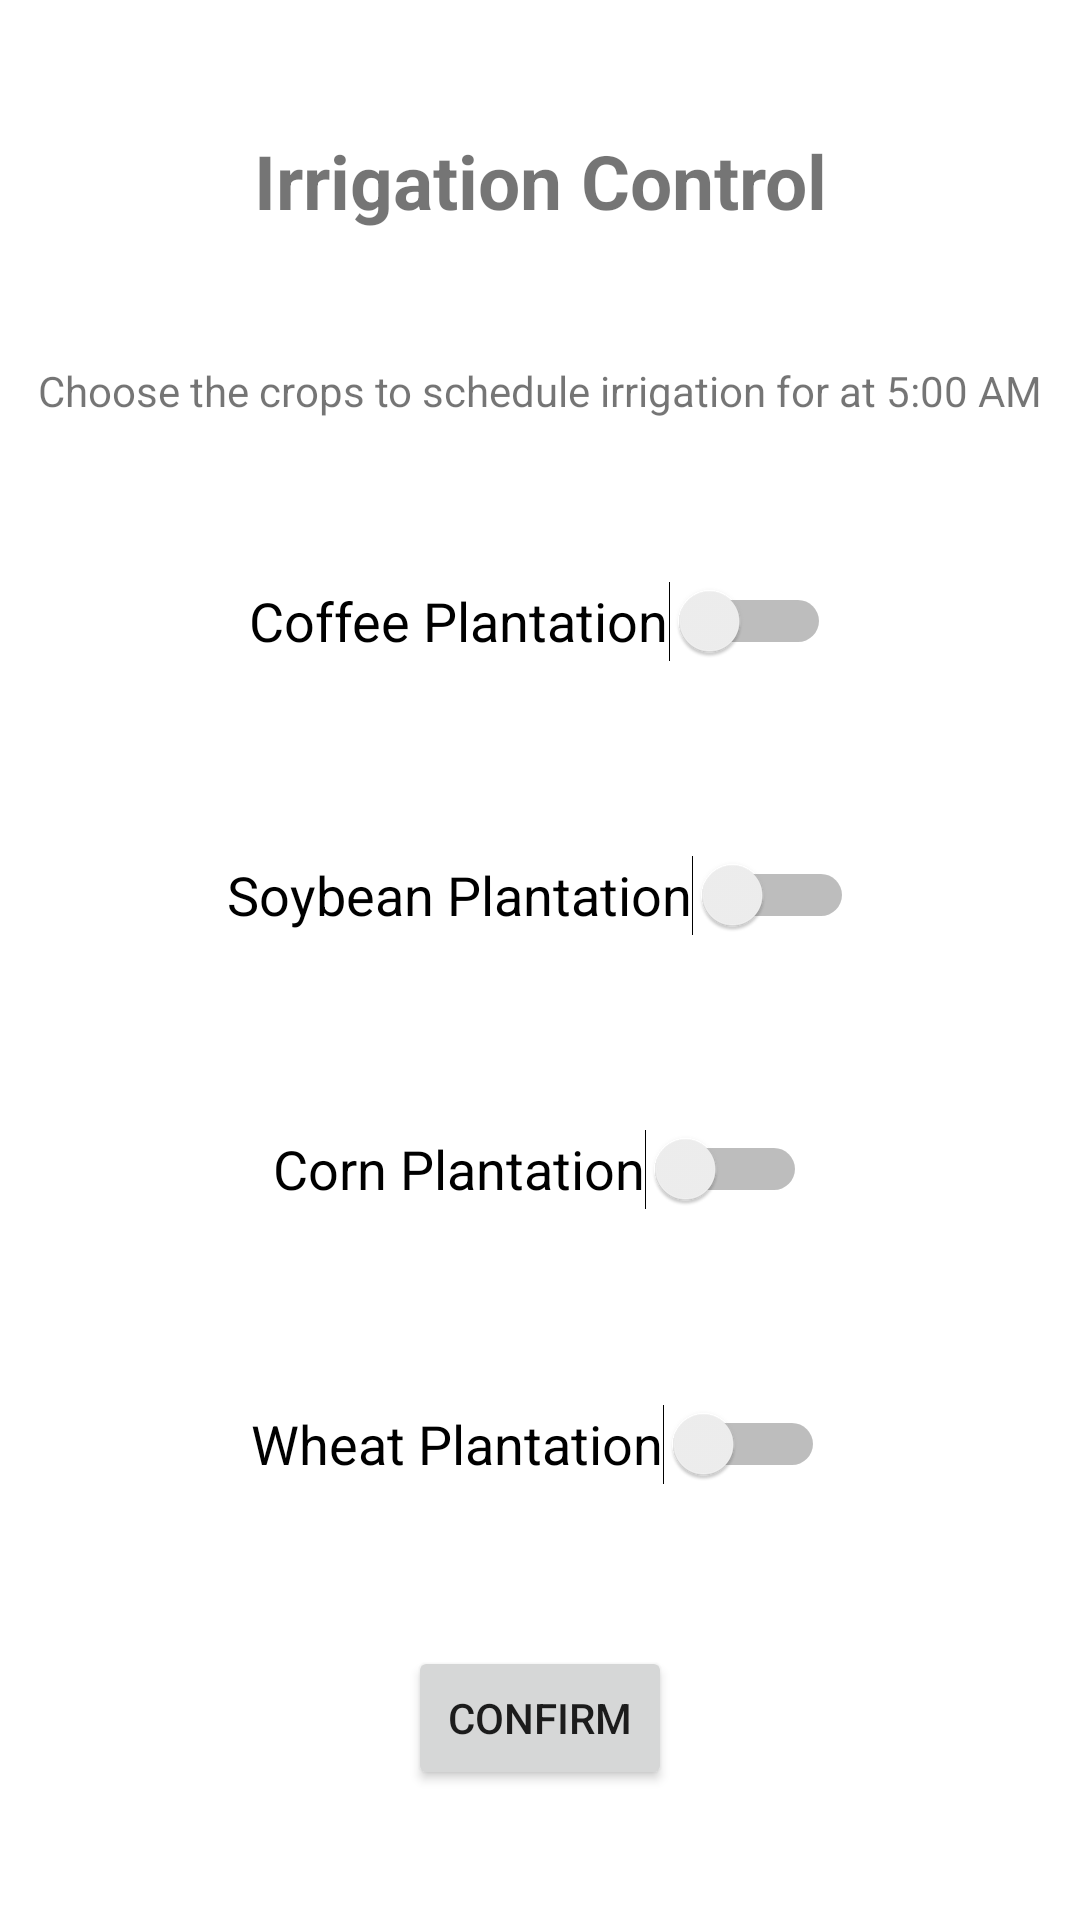

Here is an Android app screen rendered from its layout file. Give the layout XML and the strings, colors and styles it references.
<!-- AndroidManifest.xml: application theme Theme.GSAgroGenius -->
<!-- res/layout/fragment_irrigacao.xml -->
<?xml version="1.0" encoding="utf-8"?>
<androidx.constraintlayout.widget.ConstraintLayout xmlns:android="http://schemas.android.com/apk/res/android"
    xmlns:app="http://schemas.android.com/apk/res-auto"
    xmlns:tools="http://schemas.android.com/tools"
    android:layout_width="match_parent"
    android:layout_height="match_parent"
    tools:context=".ui.irrigacao.IrrigacaoFragment">


    <TextView
        android:id="@+id/titulo"
        android:layout_width="wrap_content"
        android:layout_height="wrap_content"
        android:text="@string/frag_irrig_title"
        android:textSize="25sp"
        android:textStyle="bold"
        app:layout_constraintBottom_toTopOf="@+id/subtitulo"
        app:layout_constraintEnd_toEndOf="parent"
        app:layout_constraintHorizontal_bias="0.5"
        app:layout_constraintStart_toStartOf="parent"
        app:layout_constraintTop_toTopOf="parent"
        app:layout_constraintVertical_bias="0.5" />

    <TextView
        android:id="@+id/subtitulo"
        android:layout_width="wrap_content"
        android:layout_height="wrap_content"
        android:text="@string/frag_irrig_subtitle"
        app:layout_constraintBottom_toTopOf="@+id/cafe"
        app:layout_constraintEnd_toEndOf="parent"
        app:layout_constraintHorizontal_bias="0.5"
        app:layout_constraintStart_toStartOf="parent"
        app:layout_constraintTop_toBottomOf="@+id/titulo"
        app:layout_constraintVertical_bias="0.5" />

    <Switch
        android:id="@+id/cafe"
        android:layout_width="wrap_content"
        android:layout_height="wrap_content"
        android:minHeight="48dp"
        android:text="@string/frag_irrig_plant"
        android:textSize="18sp"
        app:layout_constraintBottom_toTopOf="@+id/soja"
        app:layout_constraintEnd_toEndOf="parent"
        app:layout_constraintStart_toStartOf="parent"
        app:layout_constraintTop_toBottomOf="@+id/subtitulo"
        app:layout_constraintVertical_bias="0.5" />

    <Switch
        android:id="@+id/soja"
        android:layout_width="wrap_content"
        android:layout_height="wrap_content"
        android:minHeight="48dp"
        android:text="@string/frag_irrig_plant2"
        android:textSize="18sp"
        app:layout_constraintBottom_toTopOf="@+id/milho"
        app:layout_constraintEnd_toEndOf="parent"
        app:layout_constraintHorizontal_bias="0.5"
        app:layout_constraintStart_toStartOf="parent"
        app:layout_constraintTop_toBottomOf="@+id/cafe"
        app:layout_constraintVertical_bias="0.5" />

    <Switch
        android:id="@+id/milho"
        android:layout_width="wrap_content"
        android:layout_height="wrap_content"
        android:minHeight="48dp"
        android:text="@string/frag_irrig_plant3"
        android:textSize="18sp"
        app:layout_constraintBottom_toTopOf="@+id/trigo"
        app:layout_constraintEnd_toEndOf="parent"
        app:layout_constraintHorizontal_bias="0.5"
        app:layout_constraintStart_toStartOf="parent"
        app:layout_constraintTop_toBottomOf="@+id/soja"
        app:layout_constraintVertical_bias="0.5" />

    <Switch
        android:id="@+id/trigo"
        android:layout_width="wrap_content"
        android:layout_height="wrap_content"
        android:minHeight="48dp"
        android:text="@string/frag_irrig_plant4"
        android:textSize="18sp"
        app:layout_constraintBottom_toTopOf="@+id/button2"
        app:layout_constraintEnd_toEndOf="parent"
        app:layout_constraintHorizontal_bias="0.497"
        app:layout_constraintStart_toStartOf="parent"
        app:layout_constraintTop_toBottomOf="@+id/milho"
        app:layout_constraintVertical_bias="0.5" />

    <Button
        android:id="@+id/button2"
        android:layout_width="wrap_content"
        android:layout_height="wrap_content"
        android:text="@string/frag_irrig_button"
        app:layout_constraintBottom_toBottomOf="parent"
        app:layout_constraintEnd_toEndOf="parent"
        app:layout_constraintHorizontal_bias="0.5"
        app:layout_constraintStart_toStartOf="parent"
        app:layout_constraintTop_toBottomOf="@+id/trigo"
        app:layout_constraintVertical_bias="0.5" />


</androidx.constraintlayout.widget.ConstraintLayout>
<!-- resources referenced by this layout -->
<resources>
  <string name="frag_irrig_button">Confirm</string>
  <string name="frag_irrig_plant">Coffee Plantation</string>
  <string name="frag_irrig_plant2">Soybean Plantation</string>
  <string name="frag_irrig_plant3">Corn Plantation</string>
  <string name="frag_irrig_plant4">Wheat Plantation</string>
  <string name="frag_irrig_subtitle">Choose the crops to schedule irrigation for at 5:00 AM</string>
  <string name="frag_irrig_title">Irrigation Control</string>
  <style name="Theme.GSAgroGenius" parent="Theme.MaterialComponents.DayNight.NoActionBar">
          
          <item name="colorPrimary">@color/verde</item>
          <item name="colorPrimaryVariant">@color/black</item>
          <item name="colorOnPrimary">@color/white</item>
          <item name="colorSecondary">@color/verde</item>
          <item name="colorSecondaryVariant">@color/teal_700</item>
          <item name="colorOnSecondary">@color/black</item>
          <item name="android:statusBarColor">?attr/colorPrimaryVariant</item>
      </style>
  <color name="verde">#3A6332</color>
  <color name="black">#FF000000</color>
  <color name="white">#FFFFFFFF</color>
  <color name="teal_700">#FF018786</color>
</resources>
